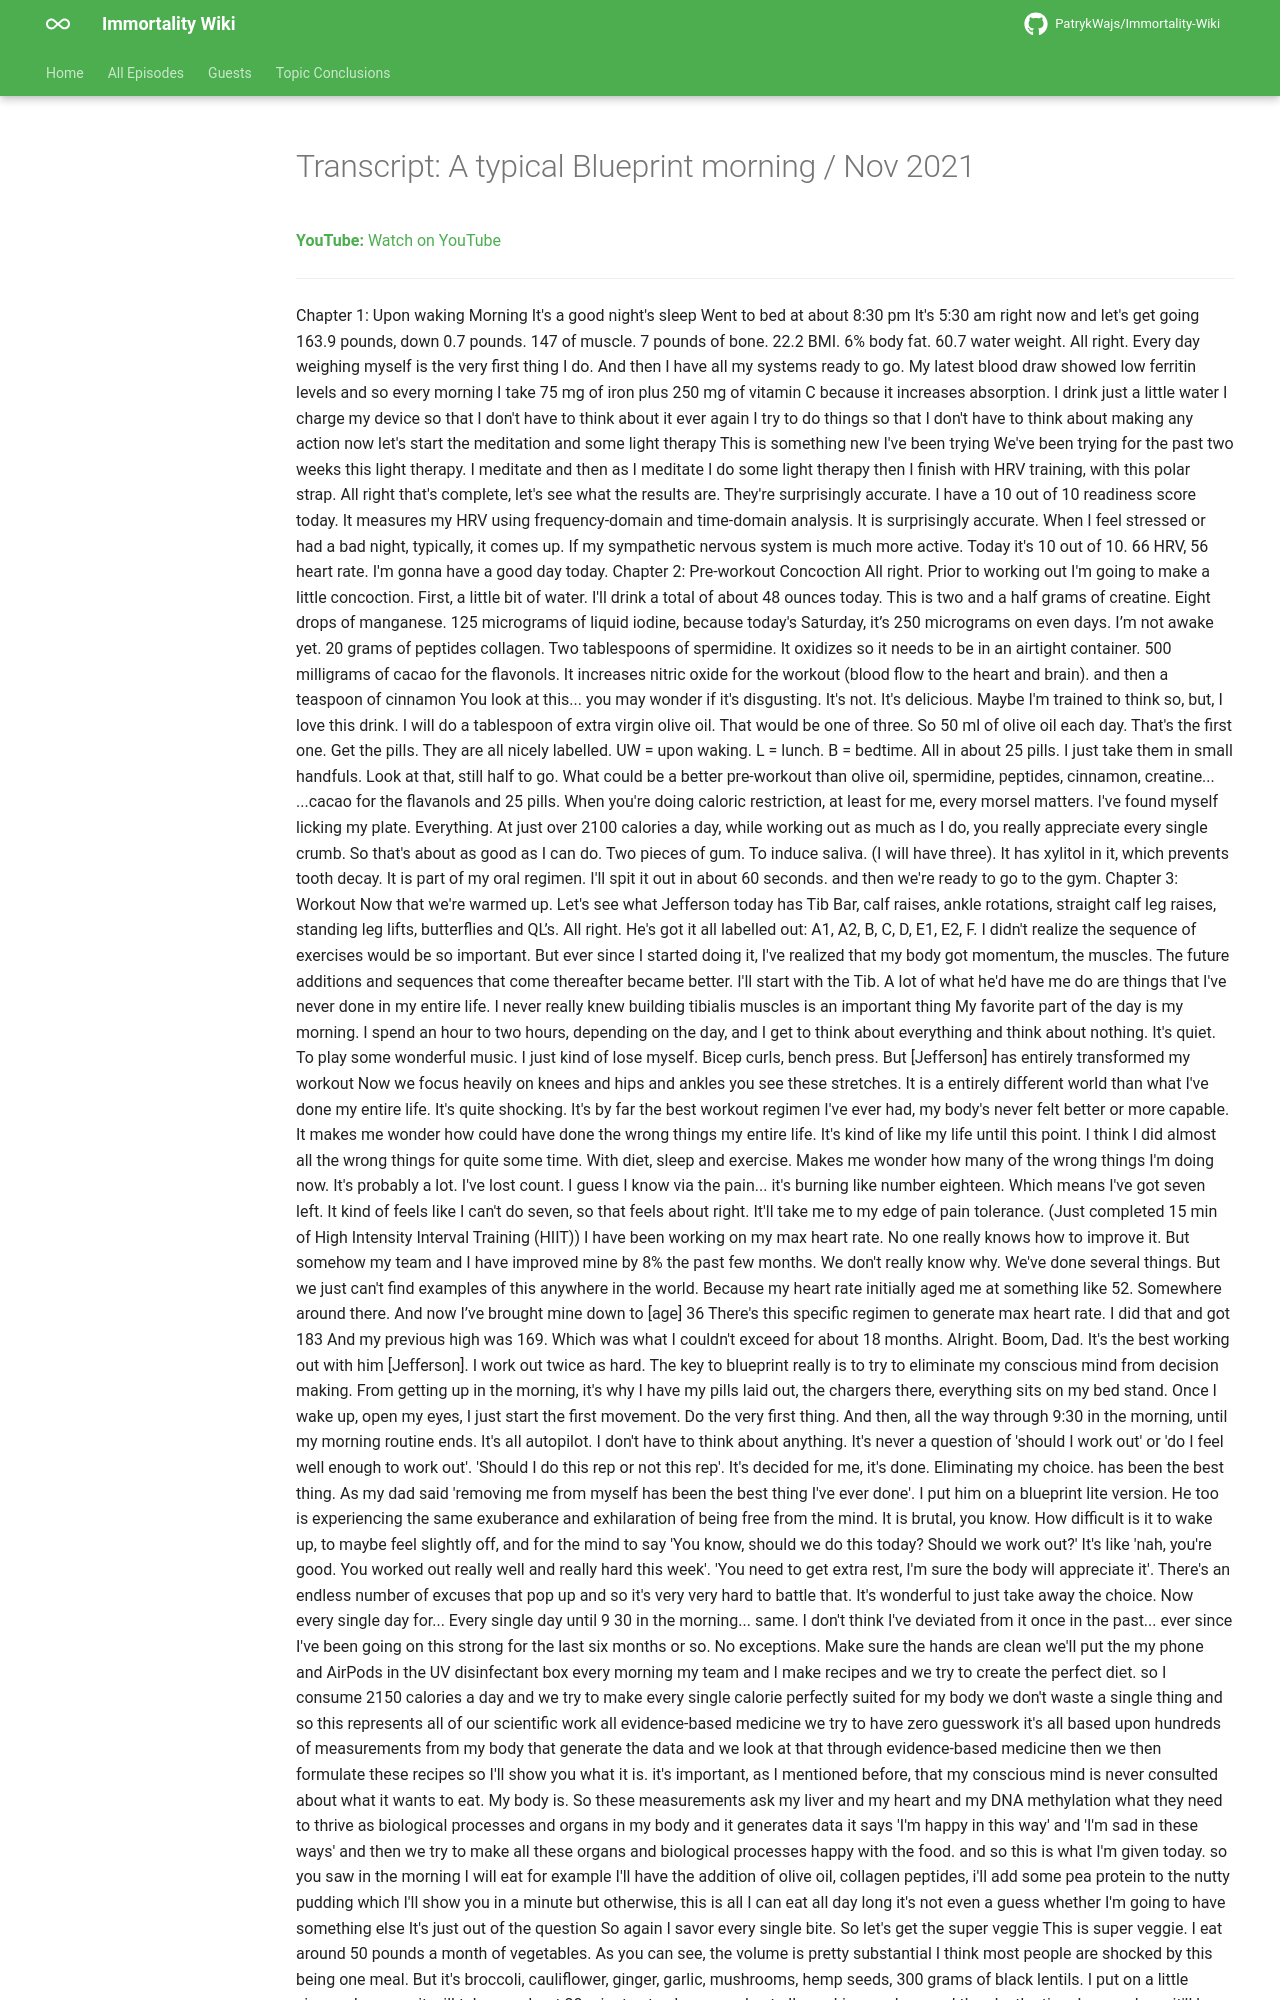

repository: PatrykWajs/Immortality-Wiki · page: Episodes/EP-8 - A typical Blueprint morning Nov 2021/transcript/index.html · generator: mkdocs

---
title: "Transcript: A typical Blueprint morning / Nov 2021"
search:
  exclude: true
---

# Transcript: A typical Blueprint morning / Nov 2021

**YouTube:** [Watch on YouTube](https://www.youtube.com/watch?v=F_3p81GmHEg)

---
